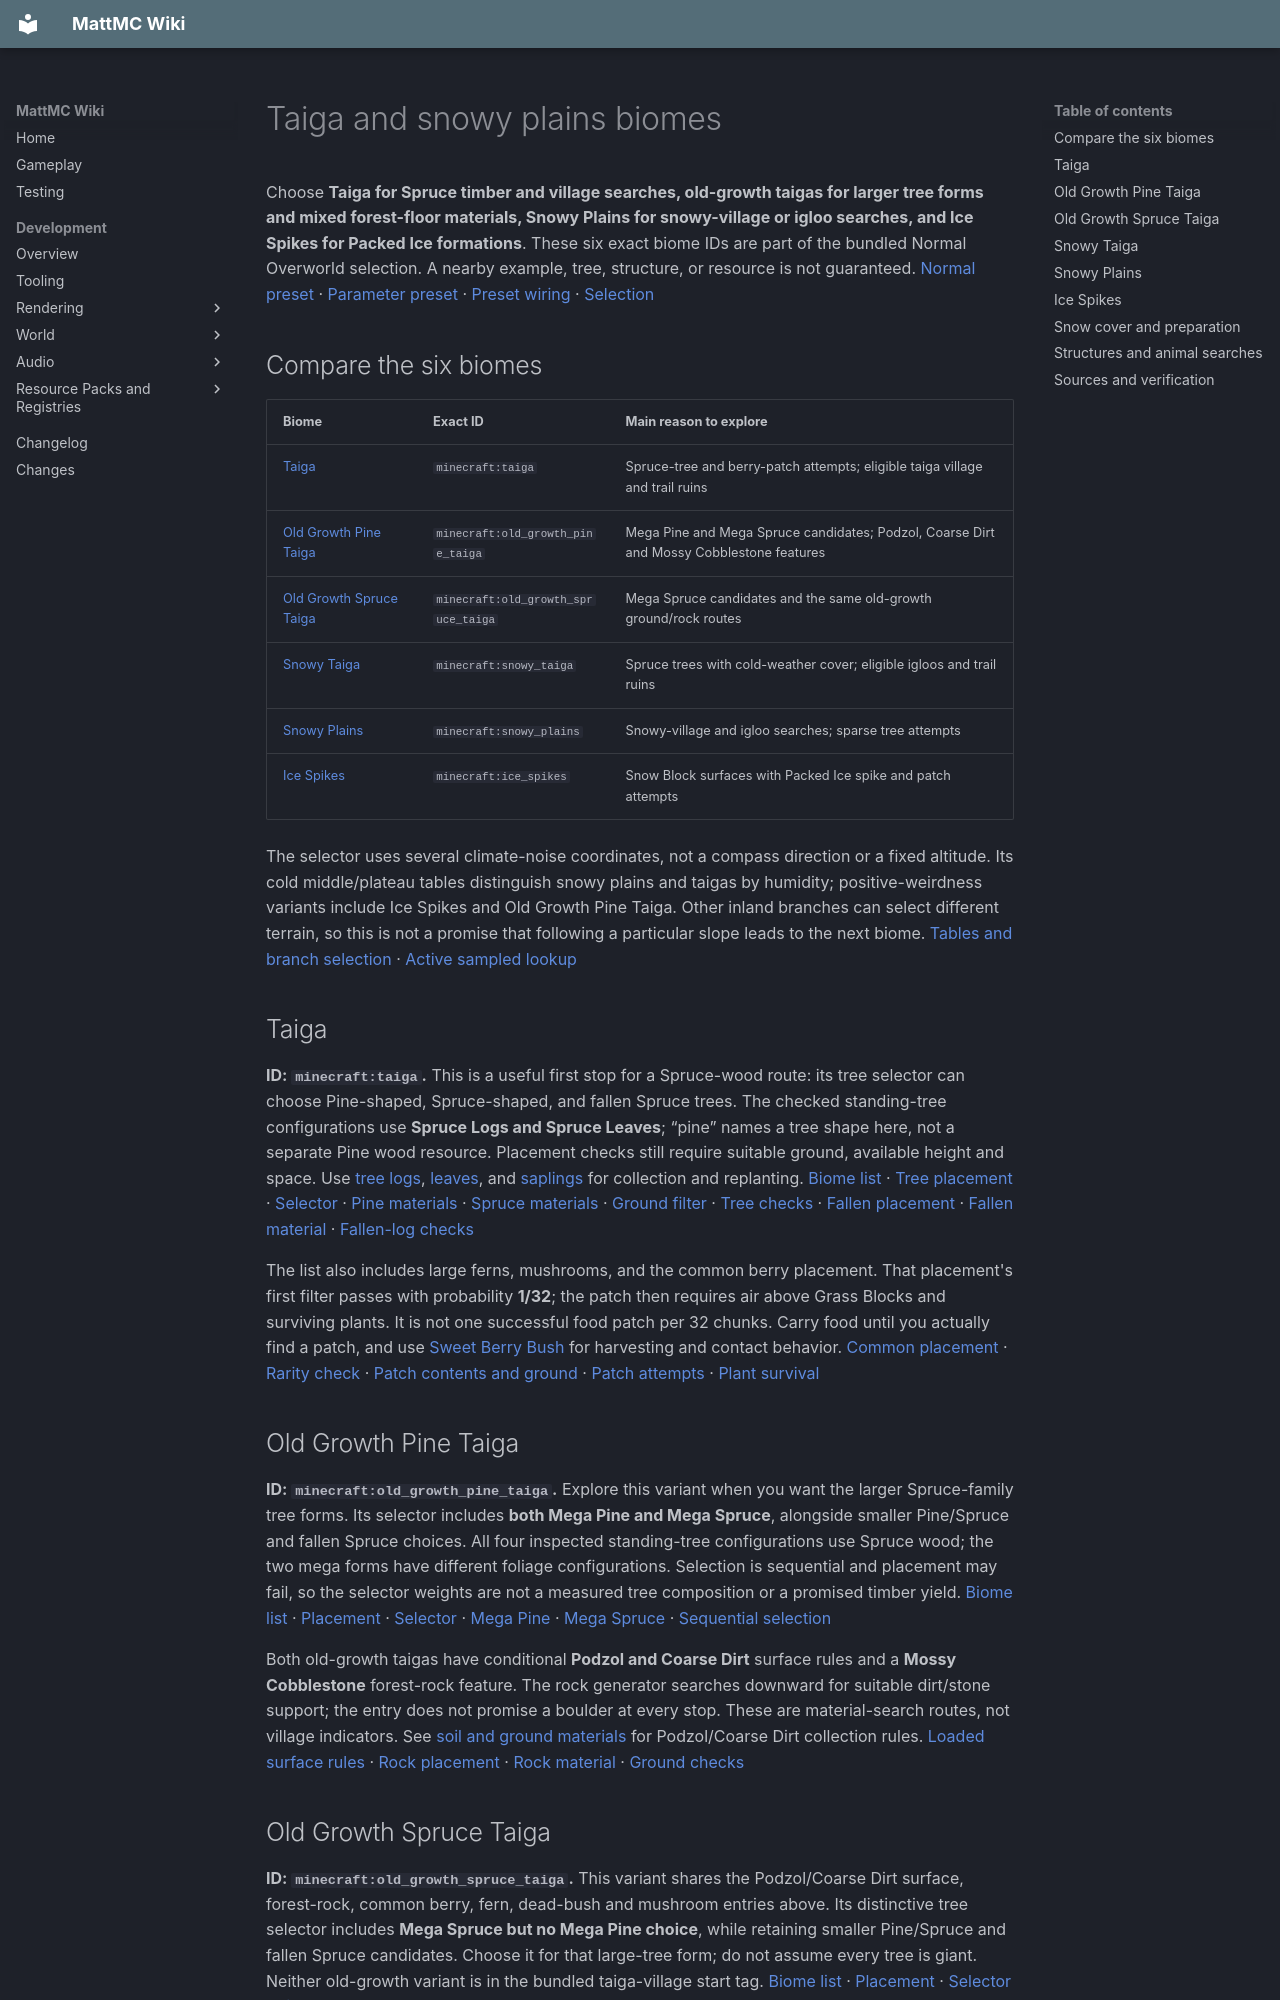

repository: HungLo2020/MattMC · page: gameplay/biomes/TaigaAndSnowyBiomes/index.html · generator: mkdocs

# Taiga and snowy plains biomes

Choose **Taiga for Spruce timber and village searches, old-growth taigas for larger tree forms and mixed forest-floor materials, Snowy Plains for snowy-village or igloo searches, and Ice Spikes for Packed Ice formations**. These six exact biome IDs are part of the bundled Normal Overworld selection. A nearby example, tree, structure, or resource is not guaranteed. [Normal preset][normal] · [Parameter preset][parameters] · [Preset wiring][preset-provider] · [Selection][selector]

## Compare the six biomes

| Biome | Exact ID | Main reason to explore |
| --- | --- | --- |
| [Taiga](#taiga) | `minecraft:taiga` | Spruce-tree and berry-patch attempts; eligible taiga village and trail ruins |
| [Old Growth Pine Taiga](#old-growth-pine-taiga) | `minecraft:old_growth_pine_taiga` | Mega Pine and Mega Spruce candidates; Podzol, Coarse Dirt and Mossy Cobblestone features |
| [Old Growth Spruce Taiga](#old-growth-spruce-taiga) | `minecraft:old_growth_spruce_taiga` | Mega Spruce candidates and the same old-growth ground/rock routes |
| [Snowy Taiga](#snowy-taiga) | `minecraft:snowy_taiga` | Spruce trees with cold-weather cover; eligible igloos and trail ruins |
| [Snowy Plains](#snowy-plains) | `minecraft:snowy_plains` | Snowy-village and igloo searches; sparse tree attempts |
| [Ice Spikes](#ice-spikes) | `minecraft:ice_spikes` | Snow Block surfaces with Packed Ice spike and patch attempts |

The selector uses several climate-noise coordinates, not a compass direction or a fixed altitude. Its cold middle/plateau tables distinguish snowy plains and taigas by humidity; positive-weirdness variants include Ice Spikes and Old Growth Pine Taiga. Other inland branches can select different terrain, so this is not a promise that following a particular slope leads to the next biome. [Tables and branch selection][selector] · [Active sampled lookup][selected-biome]

## Taiga

**ID: `minecraft:taiga`.** This is a useful first stop for a Spruce-wood route: its tree selector can choose Pine-shaped, Spruce-shaped, and fallen Spruce trees. The checked standing-tree configurations use **Spruce Logs and Spruce Leaves**; “pine” names a tree shape here, not a separate Pine wood resource. Placement checks still require suitable ground, available height and space. Use [tree logs](../blocks/TreeLogsAndRoots.md), [leaves](../blocks/TreeLeaves.md), and [saplings](../blocks/SaplingsAndAzaleas.md) for collection and replanting. [Biome list][taiga] · [Tree placement][placed-trees_taiga] · [Selector][config-trees_taiga] · [Pine materials][config-pine] · [Spruce materials][config-spruce] · [Ground filter][placed-spruce_checked] · [Tree checks][tree-checks] · [Fallen placement][placed-fallen_spruce_tree] · [Fallen material][config-fallen_spruce_tree] · [Fallen-log checks][fallen-checks]

The list also includes large ferns, mushrooms, and the common berry placement. That placement's first filter passes with probability **1/32**; the patch then requires air above Grass Blocks and surviving plants. It is not one successful food patch per 32 chunks. Carry food until you actually find a patch, and use [Sweet Berry Bush](../blocks/SweetBerryBush.md) for harvesting and contact behavior. [Common placement][placed-patch_berry_common] · [Rarity check][berry-rarity] · [Patch contents and ground][config-patch_berry_bush] · [Patch attempts][patch-checks] · [Plant survival][plant-checks]

## Old Growth Pine Taiga

**ID: `minecraft:old_growth_pine_taiga`.** Explore this variant when you want the larger Spruce-family tree forms. Its selector includes **both Mega Pine and Mega Spruce**, alongside smaller Pine/Spruce and fallen Spruce choices. All four inspected standing-tree configurations use Spruce wood; the two mega forms have different foliage configurations. Selection is sequential and placement may fail, so the selector weights are not a measured tree composition or a promised timber yield. [Biome list][old_growth_pine_taiga] · [Placement][placed-trees_old_growth_pine_taiga] · [Selector][config-trees_old_growth_pine_taiga] · [Mega Pine][config-mega_pine] · [Mega Spruce][config-mega_spruce] · [Sequential selection][select-tree]

Both old-growth taigas have conditional **Podzol and Coarse Dirt** surface rules and a **Mossy Cobblestone** forest-rock feature. The rock generator searches downward for suitable dirt/stone support; the entry does not promise a boulder at every stop. These are material-search routes, not village indicators. See [soil and ground materials](../blocks/SoilSandAndGravel.md) for Podzol/Coarse Dirt collection rules. [Loaded surface rules][surfaces] · [Rock placement][placed-forest_rock] · [Rock material][config-forest_rock] · [Ground checks][rock-checks]

## Old Growth Spruce Taiga

**ID: `minecraft:old_growth_spruce_taiga`.** This variant shares the Podzol/Coarse Dirt surface, forest-rock, common berry, fern, dead-bush and mushroom entries above. Its distinctive tree selector includes **Mega Spruce but no Mega Pine choice**, while retaining smaller Pine/Spruce and fallen Spruce candidates. Choose it for that large-tree form; do not assume every tree is giant. Neither old-growth variant is in the bundled taiga-village start tag. [Biome list][old_growth_spruce_taiga] · [Placement][placed-trees_old_growth_spruce_taiga] · [Selector][config-trees_old_growth_spruce_taiga] · [Village tag][tag-village_taiga]

## Snowy Taiga

**ID: `minecraft:snowy_taiga`.** This uses the same main tree feature as Taiga, but its cold climate supports Snow/Ice top-layer checks. Its berry placement uses a **1/384** initial rarity filter, versus 1/32 in the other three taigas. That is a difference in attempted patches, not a guarantee of a particular food density after ground and plant checks. Pack food rather than depending on the trees to imply abundant berries. [Biome list][snowy_taiga] · [Rare berries][placed-patch_berry_rare] · [Common berries][placed-patch_berry_common] · [Rarity check][berry-rarity]

Search this biome for **igloos or trail ruins**, subject to structure placement. A snowy Spruce forest is not the bundled snowy-village route: Snowy Taiga is absent from both the snowy- and taiga-village start tags. [Igloos][tag-igloo] · [Trail ruins][tag-trail_ruins] · [Snowy villages][tag-village_snowy] · [Taiga villages][tag-village_taiga]

## Snowy Plains

**ID: `minecraft:snowy_plains`.** This is the snowy-village route among these six biomes and is also eligible for igloos and Pillager Outposts. The vegetation list still includes a tree feature, but its count draws **zero attempts nine times out of ten, otherwise one**, before water, biome, sapling-survival and tree checks. Treat it as a place to bring timber, not a reliable forest supply. [Biome list][snowy_plains] · [Sparse tree placement][placed-trees_snowy] · [Tree selector][config-trees_snowy] · [Structure choices](#structures-and-animal-searches)

Rabbits and Polar Bears are the creature-list candidates here. **Strays join the monster list**; their natural-spawn predicate also requires sky access above the checked column, alongside ordinary monster restrictions. This does not establish a spawn rate or make sheltered areas universally safe. [Spawn list][snowy_plains] · [Spawn registration][spawn-registrations] · [Stray check][stray-checks]

## Ice Spikes

**ID: `minecraft:ice_spikes`.** Seek this variant for **Packed Ice**. Its conditional surface rules supply Snow Blocks, the spike generator requires a Snow Block starting surface, and the separate ice-patch placement also filters for Snow Blocks before applying a Packed Ice disk configuration. The spike and patch counts are attempts: suitable starting blocks, terrain and replaceable targets still matter. Use [Ice](../blocks/Ice.md#harvesting-and-recipes) before collecting; a generated block and its recoverable mining drop are separate questions. [Biome list][ice_spikes] · [Surfaces][surfaces] · [Spike placement][placed-ice_spike] · [Spike dispatch][config-ice_spike] · [Spike checks and material][spike-checks] · [Patch placement][placed-ice_patch] · [Patch material/targets][config-ice_patch] · [Disk checks][disk-checks]

It shares Snowy Plains' Rabbit, Polar Bear, and Stray candidates and still lists the sparse snowy-tree feature. That entry does not overcome its sapling-ground restriction. Bring wood and provisions. Ice Spikes is absent from the checked village, igloo, trail-ruin and outpost start tags; use Snowy Plains or Snowy Taiga when one of those is the actual goal. [Biome list][ice_spikes] · [Sparse tree filter][placed-trees_snowy] · [Structure choices](#structures-and-animal-searches)

## Snow cover and preparation

Every biome here lists `freeze_top_layer`, but the name does not mean every surface freezes. The generator asks the local biome whether Water can freeze and Snow can survive, including temperature, light, height and block checks. [Placement][placed-freeze_top_layer] · [Configured generator][config-freeze_top_layer] · [Top-layer caller][freeze-checks] · [Environmental checks][cold-checks]

The [Snow and Powder Snow guide](../blocks/Snow.md) owns harvesting, snowfall and freezing behavior. **Grove and Snowy Slopes** have the checked mountain Powder Snow surface route; see [mountain and windswept biomes](MountainsAndWindsweptBiomes.md#grove) before treating pale ground as a safe solid path. Frozen-ocean icebergs are a separate route covered by [ocean biomes](Oceans.md#vegetation-and-resources).

## Structures and animal searches

This table is restricted to the six IDs on this page. Eligibility means a structure can pass its start-biome filter, not that each eligible biome contains one or that all its pieces stay inside that biome.

| Goal | Eligible starts among these six |
| --- | --- |
| Taiga village | Taiga |
| Snowy village | Snowy Plains |
| Igloo | Snowy Plains, Snowy Taiga |
| Trail ruins | Taiga, Snowy Taiga, both old-growth taigas |
| Pillager Outpost | Taiga, Snowy Plains |

The definitions point to the checked biome tags; villages share a placement set, and igloos, trail ruins and outposts have their own placement settings. The caller must still obtain a valid generation point and start. This table is not a complete inventory of underground structures or loot. [Taiga-village tag][tag-village_taiga] · [Snowy-village tag][tag-village_snowy] · [Igloo tag][tag-igloo] · [Trail-ruin tag][tag-trail_ruins] · [Outpost tag][tag-pillager_outpost] · [Taiga definition][structure-village_taiga] · [Snowy definition][structure-village_snowy] · [Igloo definition][structure-igloo] · [Trail-ruin definition][structure-trail_ruins] · [Outpost definition][structure-pillager_outpost] · [Village set][set-villages] · [Igloo set][set-igloos] · [Trail-ruin set][set-trail_ruins] · [Outpost set][set-pillager_outposts] · [Generation caller][structure-start] · [Biome check][structure-biome]

All four taigas list **Sheep, Pigs, Chickens, Cows, Wolves, Rabbits and Foxes** in their creature tables; Snowy Plains and Ice Spikes instead list Rabbits and Polar Bears. Every biome here also has a monster list. These are candidates, not guaranteed encounters: placement, creature-specific predicates, distance, population and collision checks still apply. At an Outpost, the structure's full-bounding-box monster override supplies Pillager candidates before the biome fallback. [Taiga][taiga] · [Pine][old_growth_pine_taiga] · [Spruce][old_growth_spruce_taiga] · [Snowy Taiga][snowy_taiga] · [Snowy Plains][snowy_plains] · [Ice Spikes][ice_spikes] · [Natural-spawn checks][spawn-checks] · [Population checks][spawn-limits] · [Outpost override][structure-pillager_outpost] · [Active override lookup][structure-spawns] · [Spawn caller][spawn-caller]
